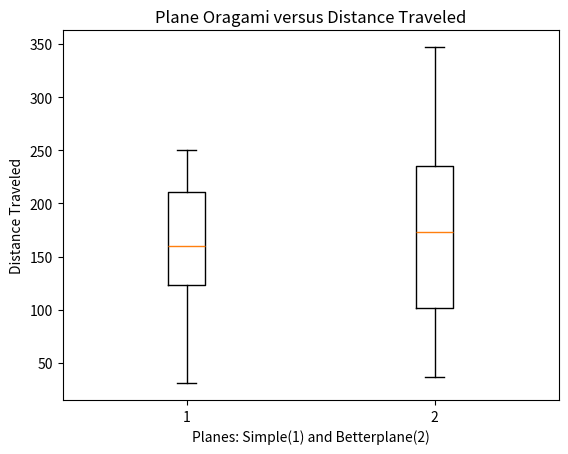

The matplotlib source for this figure:
import numpy as np
import matplotlib.pyplot as plt 
betterplane =np.array([31,122,176,160,202,161,223,134,182,78,123,77,142,121,152,135,158,244,211,232,77,204,250,212,242])
simpleplane= np.array([141.9,55,95,150,231,231,282,243,102,347,70,212,173,162,158,251,278,222,216,264,96,45,37,235,158])
plt.boxplot([betterplane,simpleplane])
plt.xlabel("Planes: Simple(1) and Betterplane(2)")
plt.ylabel("Distance Traveled")
plt.title("Plane Oragami versus Distance Traveled")
fig= plt.figure()
fig.savefig('Planes.jpg')
